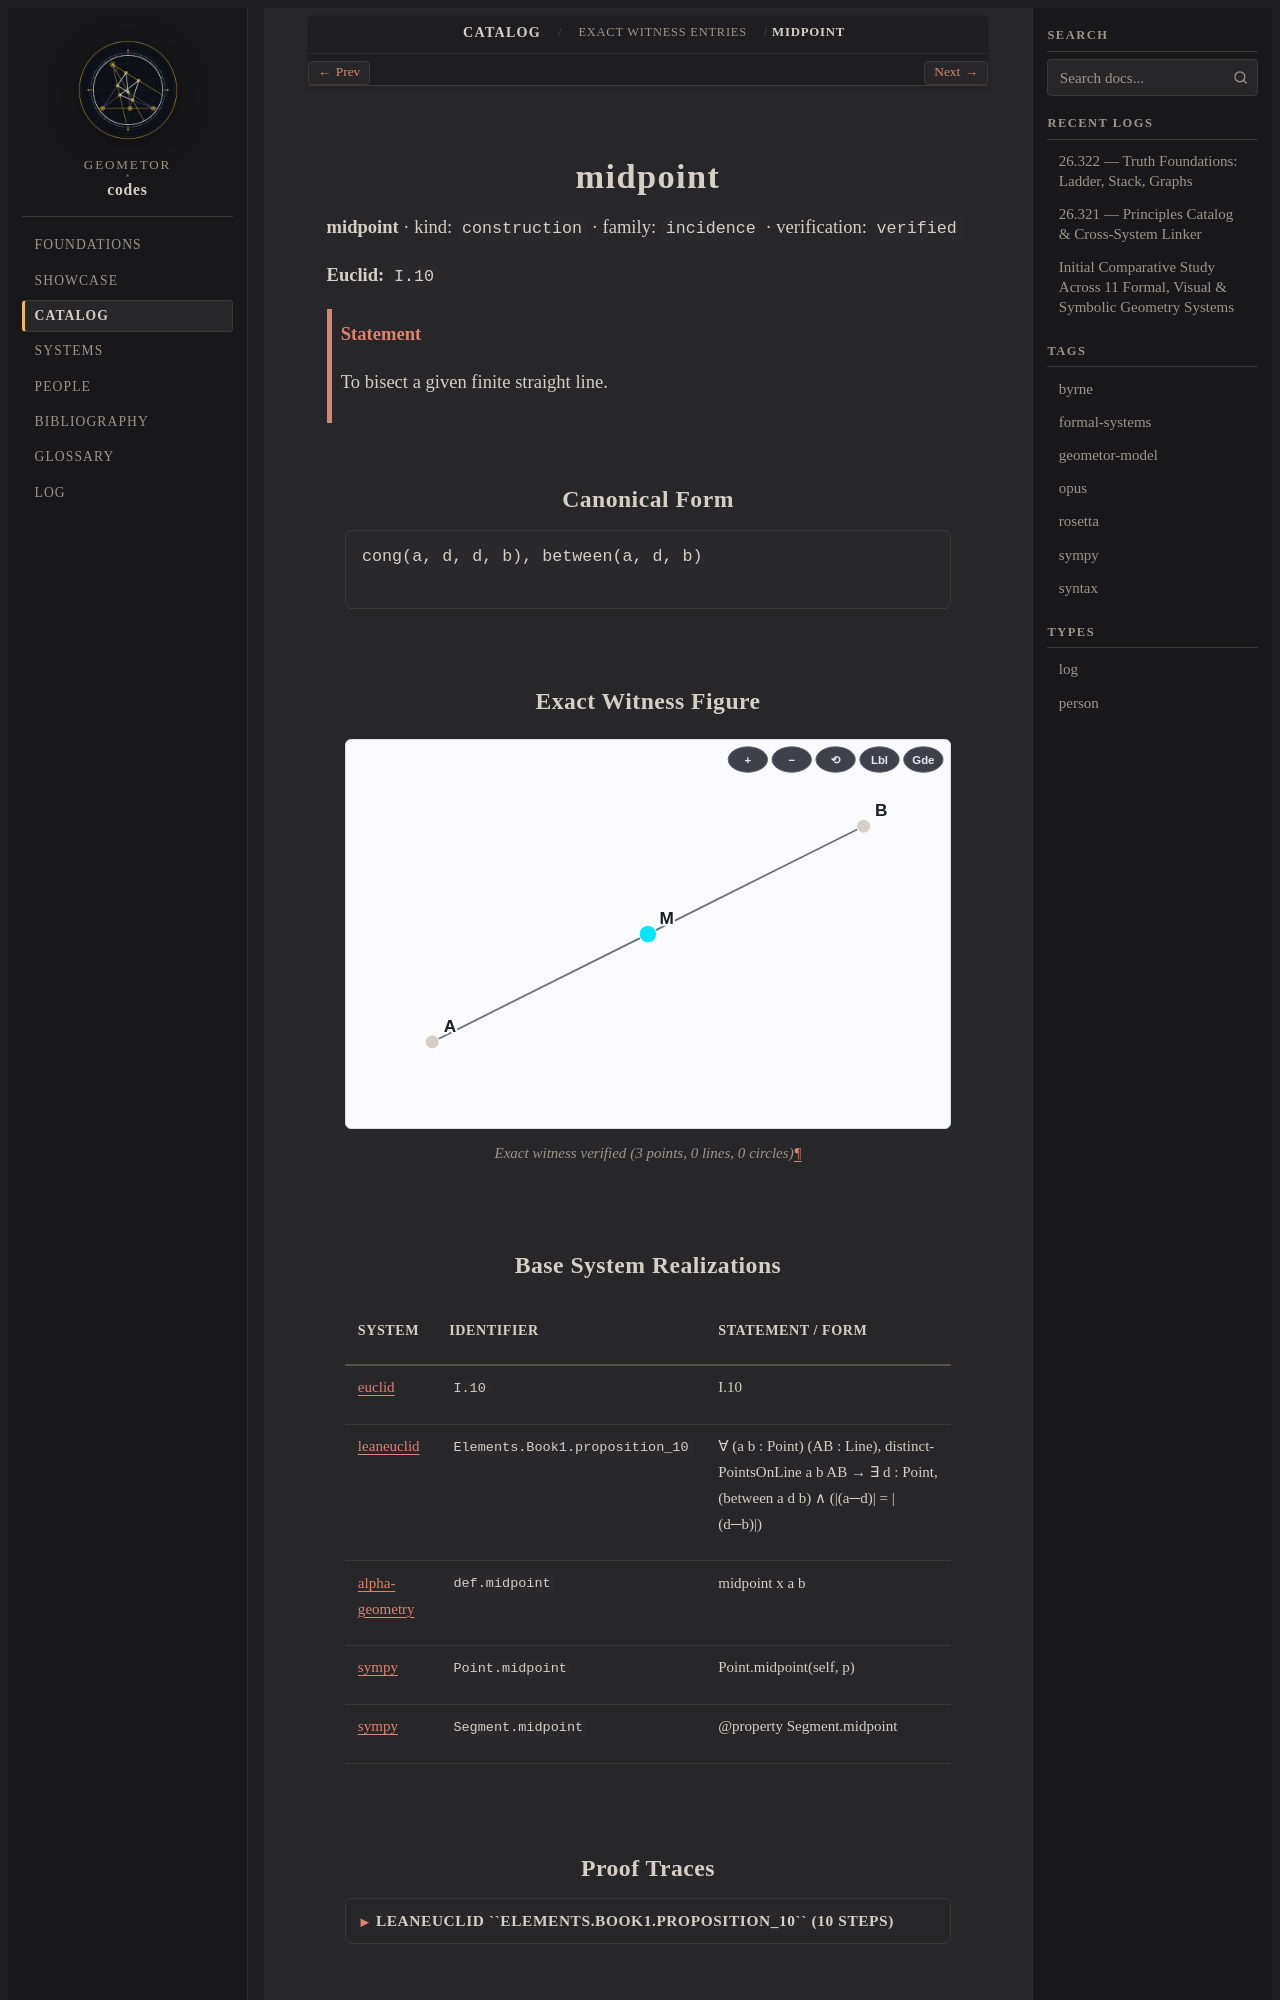

repository: geometor/codes · page: catalog/witnesses/midpoint/index.html · generator: sphinx

.. _midpoint:

midpoint
========

**midpoint** · kind: ``construction`` · family: ``incidence`` · verification: ``verified``

**Euclid:** ``I.10``

.. admonition:: Statement
   :class: note

   To bisect a given finite straight line.

Canonical Form
--------------

.. code-block:: text

   cong(a, d, d, b), between(a, d, b)

Exact Witness Figure
--------------------

.. figure:: midpoint.svg
   :alt: midpoint
   :align: center

   Exact witness verified (3 points, 0 lines, 0 circles)

Base System Realizations
------------------------

.. list-table::
   :header-rows: 1
   :widths: 16 24 60

   * - System
     - Identifier
     - Statement / Form
   * - :doc:`euclid </foundations/cards/euclid>`
     - ``I.10``
     - I.10
   * - :doc:`leaneuclid </foundations/cards/leaneuclid>`
     - ``Elements.Book1.proposition_10``
     - ∀ (a b : Point) (AB : Line), distinctPointsOnLine a b AB → ∃ d : Point, (between a d b) ∧ (\|(a─d)\| = \|(d─b)\|)
   * - :doc:`alphageometry </foundations/cards/alphageometry>`
     - ``def.midpoint``
     - midpoint x a b
   * - :doc:`sympy </foundations/cards/sympy>`
     - ``Point.midpoint``
     - Point.midpoint(self, p)
   * - :doc:`sympy </foundations/cards/sympy>`
     - ``Segment.midpoint``
     - @property Segment.midpoint

Proof Traces
------------

.. collapse:: LeanEuclid ``Elements.Book1.proposition_10`` (10 steps)

   .. code-block:: lean

      euclid_intros
      euclid_apply (proposition_1 a b AB) as c
      euclid_apply (line_from_points c a) as AC
      euclid_apply (line_from_points c b ) as BC
      euclid_apply (proposition_9' c a b AC BC) as d'
      euclid_apply (line_from_points c d') as CD
      euclid_apply (intersection_lines CD AB) as d
      euclid_apply (proposition_4 c a d c b d AC AB CD BC AB CD)
      use d
      euclid_finish
